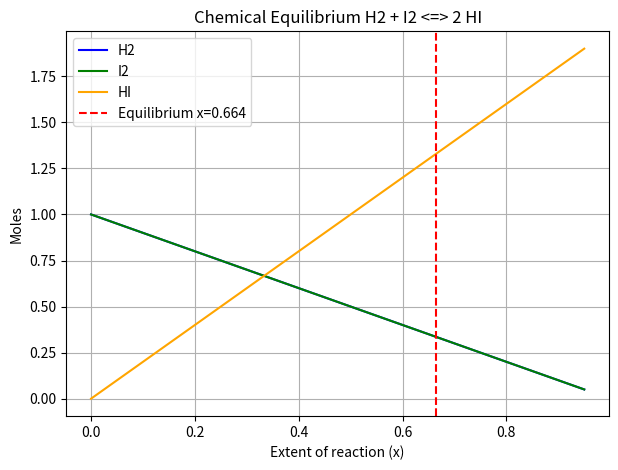

Reproduce this figure in Python.
"""
PW2 Lab B Part 4 -- chemical equilibrium via the equilibrium constant K.

Reaction  H2 + I2 <=> 2 HI, starting from 1 mol H2 and 1 mol I2.
As the reaction proceeds by an extent x:  H2 = 1-x,  I2 = 1-x,  HI = 2x.
At equilibrium the composition satisfies the equilibrium constant
        K = [HI]^2 / ([H2][I2]) = (2x)^2 / ((1-x)(1-x)).
Given K, find the extent x. Solve it TWO ways and compare.
Run:  python equilibrium.py
"""
import numpy as np
import matplotlib.pyplot as plt
from scipy.optimize import newton, minimize

K = 15.6
a = 1.0  # initial H2
b = 1.0  # initial I2

# TODO 1: write k_imbalance(x) = (2x)^2/((a-x)(b-x)) - K.
def k_imbalance(x):
    return (2 * x)**2 / ((a - x) * (b - x)) - K

# TODO 2 (method 1): use scipy.optimize.newton to find the root of k_imbalance
x_newton = newton(k_imbalance, x0=0.5)
print("Extent x (Newton):", x_newton)

# TODO 3 (method 2): use scipy.optimize.minimize to minimise k_imbalance(x)**2
def objective(x):
    return k_imbalance(x[0])**2

res = minimize(objective, x0=[0.5], method="SLSQP", bounds=[(0, 0.999)])
x_slsqp = res.x[0]
print("Extent x (SLSQP):", x_slsqp)

# Equilibrium amounts
h2_eq = a - x_newton
i2_eq = b - x_newton
hi_eq = 2 * x_newton
print(f"Equilibrium amounts -> H2: {h2_eq:.3f}, I2: {i2_eq:.3f}, HI: {hi_eq:.3f}")

# TODO 4: report the equilibrium amounts, and plot how the three
#         amounts change with the extent x, marking the equilibrium.
x_vals = np.linspace(0, 0.95, 200)
h2_vals = a - x_vals
i2_vals = b - x_vals
hi_vals = 2 * x_vals

plt.figure(figsize=(7, 5))
plt.plot(x_vals, h2_vals, label='H2', color='blue')
plt.plot(x_vals, i2_vals, label='I2', color='green')
plt.plot(x_vals, hi_vals, label='HI', color='orange')
plt.axvline(x_newton, color='red', linestyle='--', label=f'Equilibrium x={x_newton:.3f}')
plt.xlabel('Extent of reaction (x)')
plt.ylabel('Moles')
plt.title('Chemical Equilibrium H2 + I2 <=> 2 HI')
plt.legend()
plt.grid(True)
plt.savefig('equilibrium.png')
print("Saved equilibrium.png")
